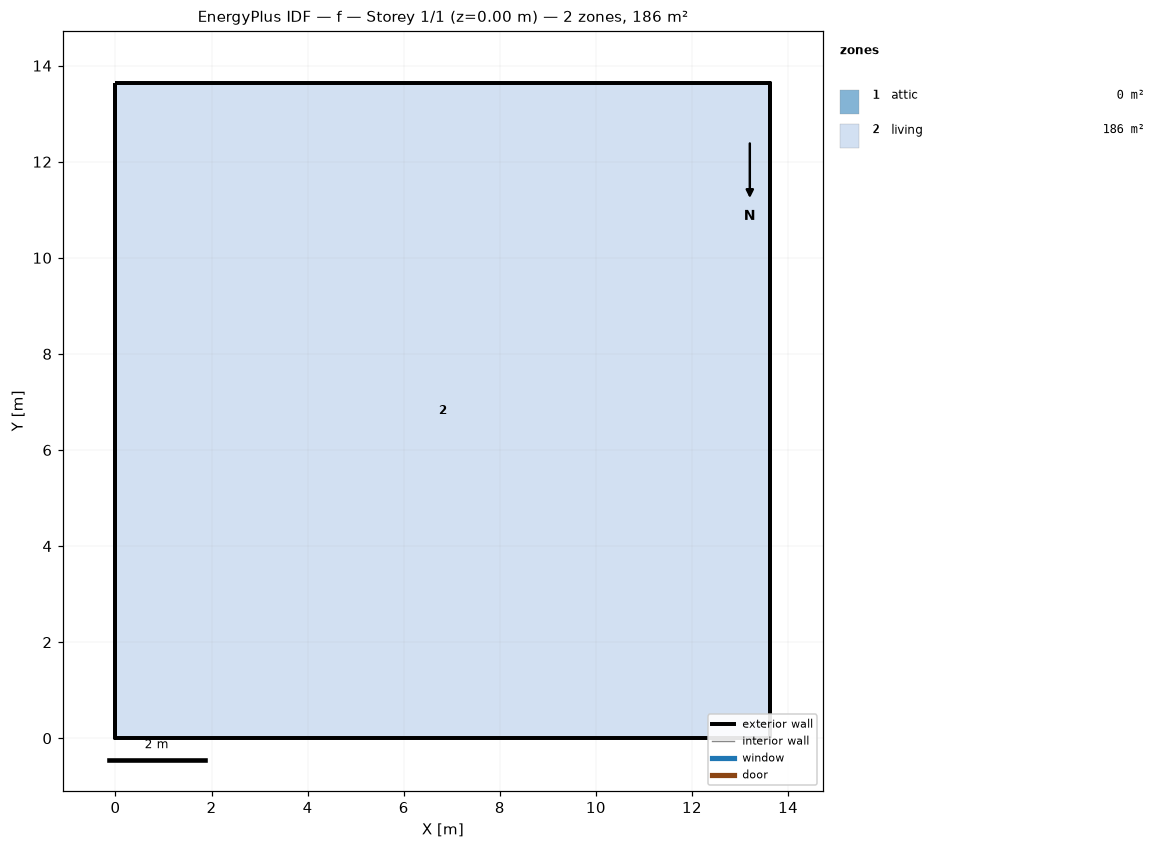
=== STOREY PLAN SPEC (per zone: floor XY polygon, exterior-wall plan segments, windows/doors) ===
zone 1: attic  (0.0 m²)
  exterior wall: (13.63, 0.00) – (13.63, 13.63) – (13.63, 6.82)  [20.4 m]
  exterior wall: (0.00, 13.63) – (0.00, 0.00) – (0.00, 6.82)  [20.4 m]
zone 2: living  (185.8 m²)
  floor: (0.00, 0.00) (0.00, 13.63) (13.63, 13.63) (13.63, 0.00)
  exterior wall: (0.00, 0.00) – (13.63, 0.00)  [13.6 m]
  exterior wall: (13.63, 0.00) – (13.63, 13.63)  [13.6 m]
  exterior wall: (13.63, 13.63) – (0.00, 13.63)  [13.6 m]
  exterior wall: (0.00, 13.63) – (0.00, 0.00)  [13.6 m]

=== DERIVED (storey summary) ===
Building: f
Storey: 1 of 1  (floor level z = 0.00 m)
Storey gross floor area: 185.8 m²
Zones on this storey: 2
  - attic: floor 0.0 m²; exterior wall 40.9 m (18.7 m²); WWR 0.0%
  - living: floor 185.8 m²; exterior wall 54.5 m (149.6 m²); WWR 0.0%
Zone adjacency: (none detected)